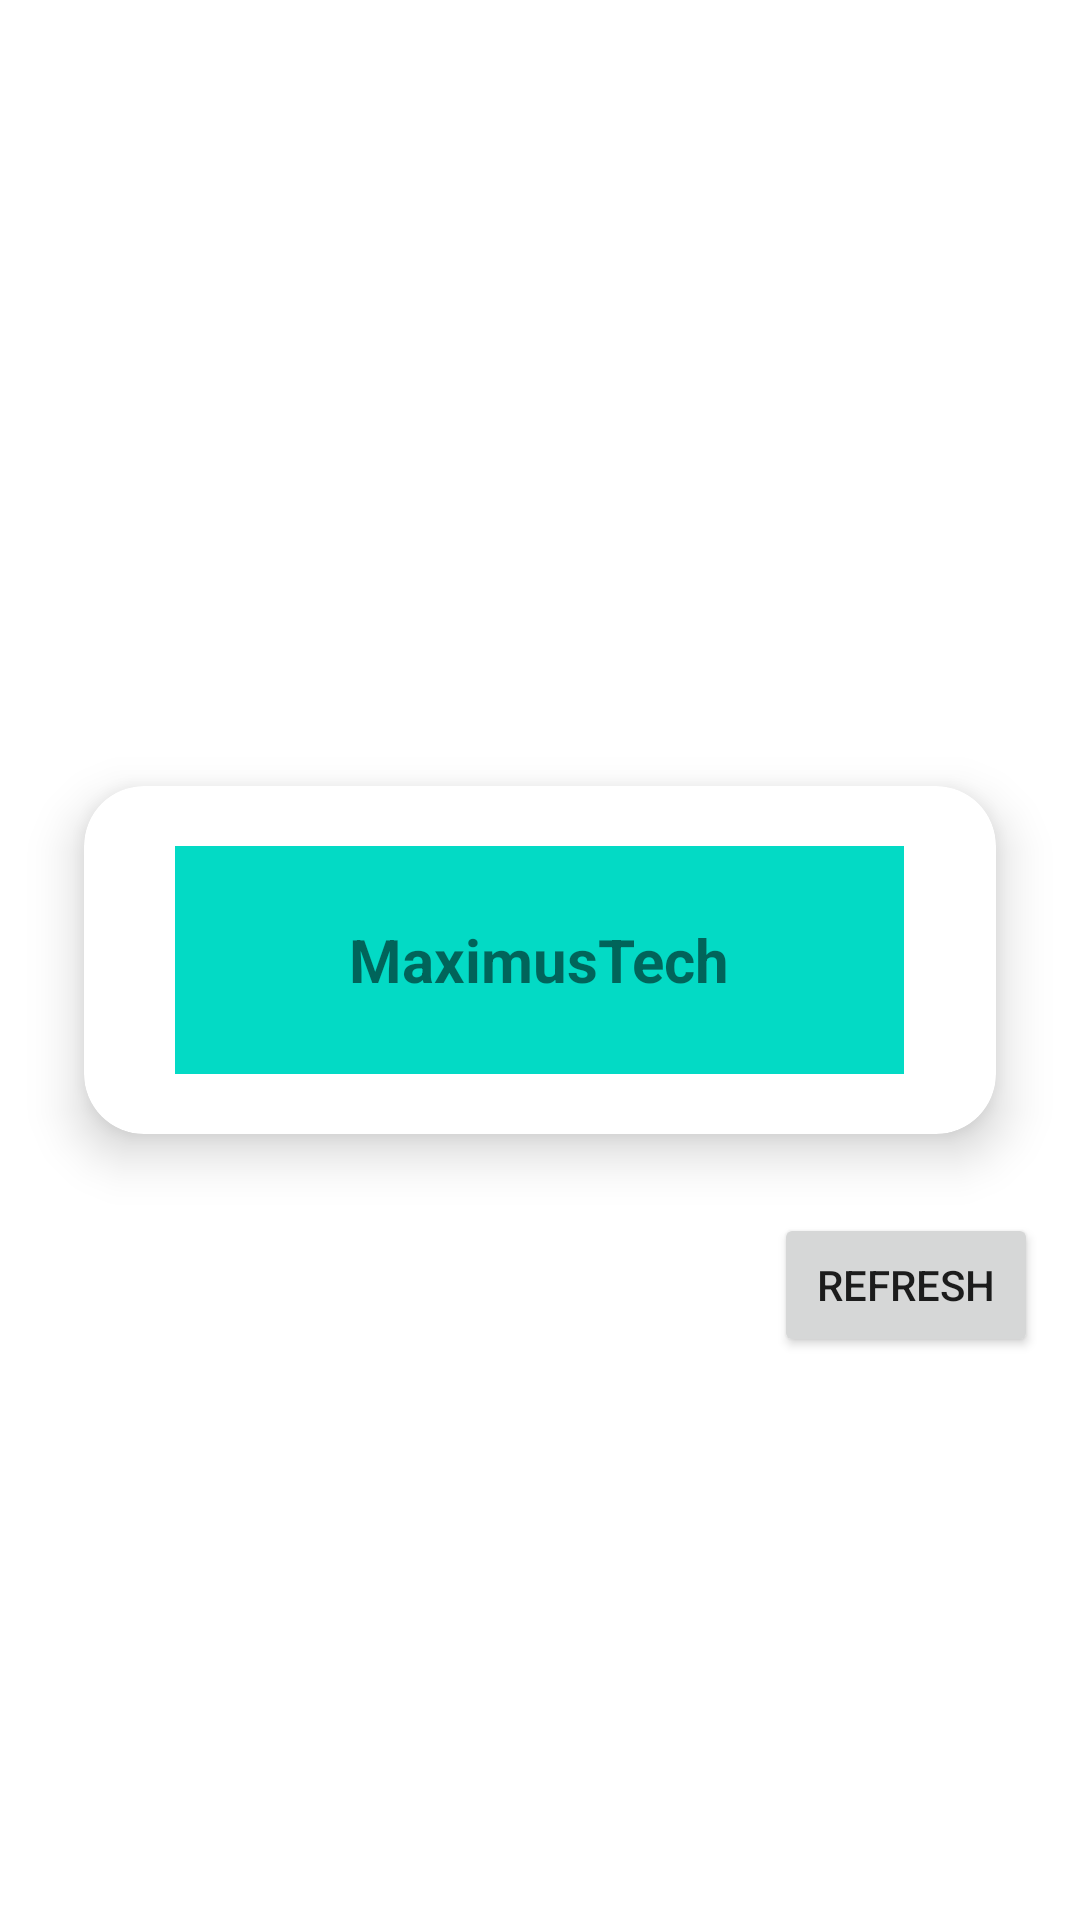

This screen was rendered from an Android layout file. Write that file and the resources it references.
<!-- AndroidManifest.xml: application theme Theme.MaximusTech -->
<!-- res/layout/activity_main.xml -->
<?xml version="1.0" encoding="utf-8"?>
<androidx.constraintlayout.widget.ConstraintLayout xmlns:android="http://schemas.android.com/apk/res/android"
    xmlns:app="http://schemas.android.com/apk/res-auto"
    xmlns:tools="http://schemas.android.com/tools"
    android:layout_width="match_parent"
    android:layout_height="match_parent"
    tools:context=".MainActivity">

        <androidx.cardview.widget.CardView
            android:id="@+id/mycard"
            android:layout_width="match_parent"
            android:layout_height="wrap_content"
            android:layout_margin="10dp"
            app:cardBackgroundColor="@color/white"
            app:cardCornerRadius="20dp"
            app:cardElevation="10dp"
            app:cardMaxElevation="12dp"
            app:cardPreventCornerOverlap="true"
            app:cardUseCompatPadding="true"
            app:layout_constraintBottom_toBottomOf="parent"
            app:layout_constraintEnd_toEndOf="parent"
            app:layout_constraintHorizontal_bias="0.5"
            app:layout_constraintStart_toStartOf="parent"
            app:layout_constraintTop_toTopOf="parent">

            <TextView
                android:id="@+id/tvTextss"
                android:layout_width="243dp"
                android:layout_height="76dp"
                android:layout_gravity="bottom|center_horizontal"
                android:layout_marginTop="20dp"
                android:layout_marginBottom="20dp"
                android:background="@color/teal_200"
                android:gravity="center"
                android:text="@string/app_name"
                android:textSize="20sp"
                android:textStyle="bold" />


        </androidx.cardview.widget.CardView>

        <ProgressBar
            android:id="@+id/progressBars"
            style="?android:attr/progressBarStyle"
            android:layout_width="100dp"
            android:layout_height="100dp"
            android:visibility="gone"

            app:layout_constraintBottom_toBottomOf="parent"
            app:layout_constraintEnd_toEndOf="parent"
            app:layout_constraintHorizontal_bias="0.5"
            app:layout_constraintStart_toStartOf="parent"
            app:layout_constraintTop_toTopOf="parent"
            app:layout_constraintVertical_bias="0.5" />

        <Button
            android:id="@+id/buttonrefresh"
            android:layout_width="wrap_content"
            android:layout_height="wrap_content"
            android:text="Refresh"
            app:layout_constraintBottom_toBottomOf="parent"
            app:layout_constraintEnd_toEndOf="parent"
            app:layout_constraintHorizontal_bias="0.948"
            app:layout_constraintStart_toStartOf="parent"
            app:layout_constraintTop_toTopOf="parent"
            app:layout_constraintVertical_bias="0.683" />

    </androidx.constraintlayout.widget.ConstraintLayout>
<!-- resources referenced by this layout -->
<resources>
  <string name="app_name">MaximusTech</string>
  <style name="Theme.MaximusTech" parent="Theme.MaterialComponents.DayNight.DarkActionBar">
          
          <item name="colorPrimary">@color/purple_500</item>
          <item name="colorPrimaryVariant">@color/purple_700</item>
          <item name="colorOnPrimary">@color/white</item>
          
          <item name="colorSecondary">@color/teal_200</item>
          <item name="colorSecondaryVariant">@color/teal_700</item>
          <item name="colorOnSecondary">@color/black</item>
          
          <item name="android:statusBarColor">?attr/colorPrimaryVariant</item>
          
      </style>
  <!-- not gathered from this repository: default colours our renderer supplied (Android Studio template values) -->
  <color name="purple_500">#FF6200EE</color>
  <color name="purple_700">#FF3700B3</color>
  <color name="teal_200">#FF03DAC5</color>
  <color name="teal_700">#FF018786</color>
  <color name="black">#FF000000</color>
  <color name="white">#FFFFFFFF</color>
</resources>
